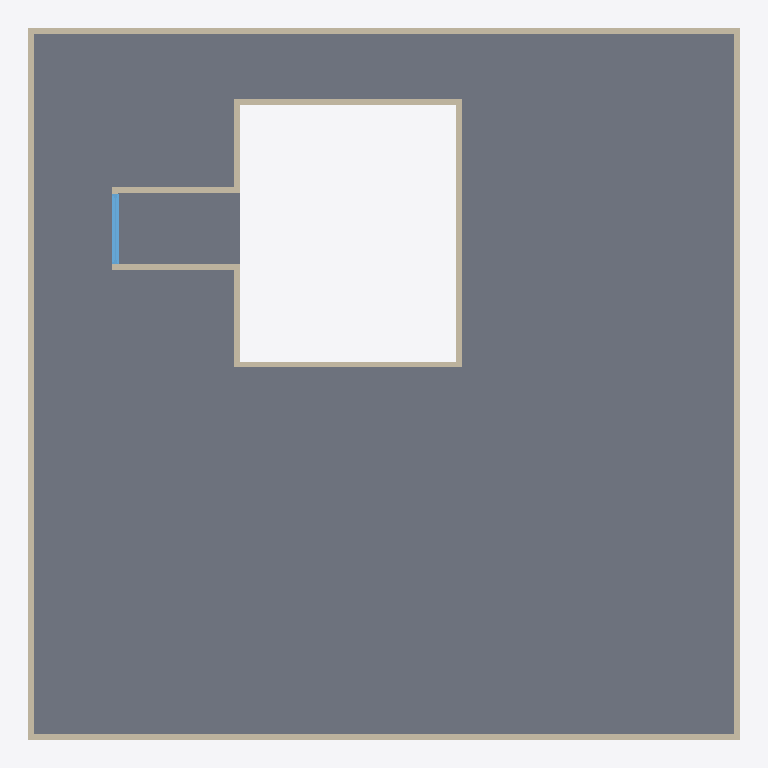
Plan cut of the same IFC building model at storey 'Nível 3' (level 6.00 m, cut at 7.40 m), seen from above with north up, elements coloured by IFC class: 12 walls (beige), 1 slab (grey), 1 window (light blue). Cut surfaces are drawn darker.
Extent 12.2 m × 12.2 m × 9.1 m (x, y, z). Storeys (4): Nível 1 at 0.00 m; Nível 2 at 3.00 m; Nível 3 at 6.00 m; Nível 4 at 9.00 m. Elements (43): 36 IfcWall, 4 IfcSlab, 3 IfcWindow.

HEADER;
FILE_DESCRIPTION(('ViewDefinition [ReferenceView_V1.2]','RevitIdentifiers [ContentGUID: 720d9a7e-0764-4012-b374-49a1393a11d2, VersionGUID: ebd37328-e675-42e0-81eb-223db81b21b9, NumberOfSaves: 36]','CoordinateReference [CoordinateBase: Coordenadas compartilhadas, ProjectSite: Default Site]'),'2;1');
FILE_NAME('with one balcony.ifc','2024-11-13T13:14:53-03:00',(''),(''),'ODA SDAI 24.12','Autodesk Revit 25.2.0.38 (PTB) - IFC 25.2.0.38','');
FILE_SCHEMA(('IFC4'));
ENDSEC;
DATA;
#27=IFCPROJECT('1o3Pf_1sH04hDqIQ76nUuY',#18,'000',$,$,'Template','Executivo',(#22),#2299);
#50=IFCSITE('1o3Pf_1sH04hDqIQ76nUuW',#18,'Default',$,$,#49,$,$,.ELEMENT.,(1,17,21,971254),(103,50,59,939575),0.0,$,$);
#32=IFCBUILDING('1o3Pf_1sH04hDqIQ76nUuZ',#18,'Base',$,$,#30,$,'Base',.ELEMENT.,$,$,#31);
#35=IFCBUILDINGSTOREY('1vK3KfqgSHqv5Y0026FnIY',#18,'Nível 1',$,'Nível:SetaPreenchida',#34,$,'Nível 1',.ELEMENT.,0.0);
#39=IFCBUILDINGSTOREY('14lOI8vZuHqv6B0026Fnc4',#18,'Nível 2',$,'Nível:SetaPreenchida',#38,$,'Nível 2',.ELEMENT.,2.9999999999999996);
#43=IFCBUILDINGSTOREY('2yrIoyurn0lPXgxy2$CNkE',#18,'Nível 3',$,'Nível:SetaPreenchida',#42,$,'Nível 3',.ELEMENT.,6.000000000000001);
#47=IFCBUILDINGSTOREY('2yrIoyurn0lPXgxy2$CNl7',#18,'Nível 4',$,'Nível:SetaPreenchida',#46,$,'Nível 4',.ELEMENT.,9.000000000000002);
#1724=IFCSLAB('1wPpdLZdX3efKBKkOInIeC',#18,'Piso:Generic:578282',$,'Piso:Generic',#1699,#1723,'578282',.FLOOR.);
#1540=IFCWALL('1wPpdLZdX3efKBKkOInIe2',#18,'Parede básica:Generic100:578276',$,'Parede básica:Generic100',#1500,#1539,'578276',.NOTDEFINED.);
#1640=IFCWALL('1wPpdLZdX3efKBKkOInIe0',#18,'Parede básica:Generic100:578278',$,'Parede básica:Generic100',#1600,#1639,'578278',.NOTDEFINED.);
#1590=IFCWALL('1wPpdLZdX3efKBKkOInIe3',#18,'Parede básica:Generic100:578277',$,'Parede básica:Generic100',#1550,#1589,'578277',.NOTDEFINED.);
#1690=IFCWALL('1wPpdLZdX3efKBKkOInIe1',#18,'Parede básica:Generic100:578279',$,'Parede básica:Generic100',#1650,#1689,'578279',.NOTDEFINED.);
#2009=IFCWALL('1wPpdLZdX3efKBKkOInIeI',#18,'Parede básica:Generic100:578292',$,'Parede básica:Generic100',#1969,#2008,'578292',.NOTDEFINED.);
#2059=IFCWALL('1wPpdLZdX3efKBKkOInIeJ',#18,'Parede básica:Generic100:578293',$,'Parede básica:Generic100',#2019,#2058,'578293',.NOTDEFINED.);
#1959=IFCWALL('1wPpdLZdX3efKBKkOInIeL',#18,'Parede básica:Generic100:578291',$,'Parede básica:Generic100',#1919,#1958,'578291',.NOTDEFINED.);
#1859=IFCWALL('1wPpdLZdX3efKBKkOInIeN',#18,'Parede básica:Generic100:578289',$,'Parede básica:Generic100',#1819,#1858,'578289',.NOTDEFINED.);
#2158=IFCWALL('1wPpdLZdX3efKBKkOInIeH',#18,'Parede básica:Generic100:578295',$,'Parede básica:Generic100',#2119,#2157,'578295',.NOTDEFINED.);
#1909=IFCWALL('1wPpdLZdX3efKBKkOInIeK',#18,'Parede básica:Generic100:578290',$,'Parede básica:Generic100',#1869,#1908,'578290',.NOTDEFINED.);
#2109=IFCWALL('1wPpdLZdX3efKBKkOInIeG',#18,'Parede básica:Generic100:578294',$,'Parede básica:Generic100',#2069,#2108,'578294',.NOTDEFINED.);
#1809=IFCWINDOW('1wPpdLZdX3efKBKkOInIeM',#18,'Instance-Window-Fixed:Default:578288',$,'Instance-Window-Fixed:Default',#2297,#1805,'578288',1.199999999999999,1.2000000000000002,.WINDOW.,.NOTDEFINED.,$);
#1795=IFCWALL('1wPpdLZdX3efKBKkOInIe9',#18,'Parede básica:Generic100:578287',$,'Parede básica:Generic100',#1750,#1794,'578287',.NOTDEFINED.);
ENDSEC;
